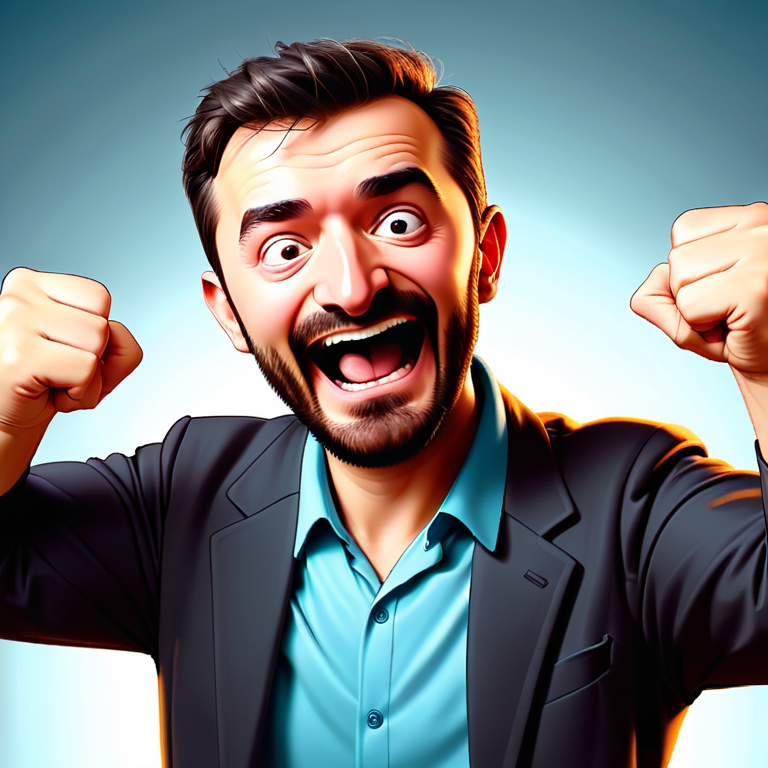
Generation parameters embedded in this image by AUTOMATIC1111 Stable Diffusion web UI or a fork of it (Forge, ...) (PNG 'parameters' text chunk):
cartoon drawing of a man, happy, comic
Steps: 20, Sampler: DPM++ 2M, Schedule type: Karras, CFG scale: 7, Seed: 561899621, Size: 768x768, Model hash: c83491d2fa, Model: protovisionXLHighFidelity3D_release0630Bakedvae, ControlNet 0: "Module: ip-adapter-auto, Model: ip-adapter-faceid-portrait_sdxl [8c9efc20], Weight: 1.0, Resize Mode: Crop and Resize, Processor Res: 512, Threshold A: 0.5, Threshold B: 0.5, Guidance Start: 0.0, Guidance End: 1.0, Pixel Perfect: False, Control Mode: Balanced", Version: v1.9.4